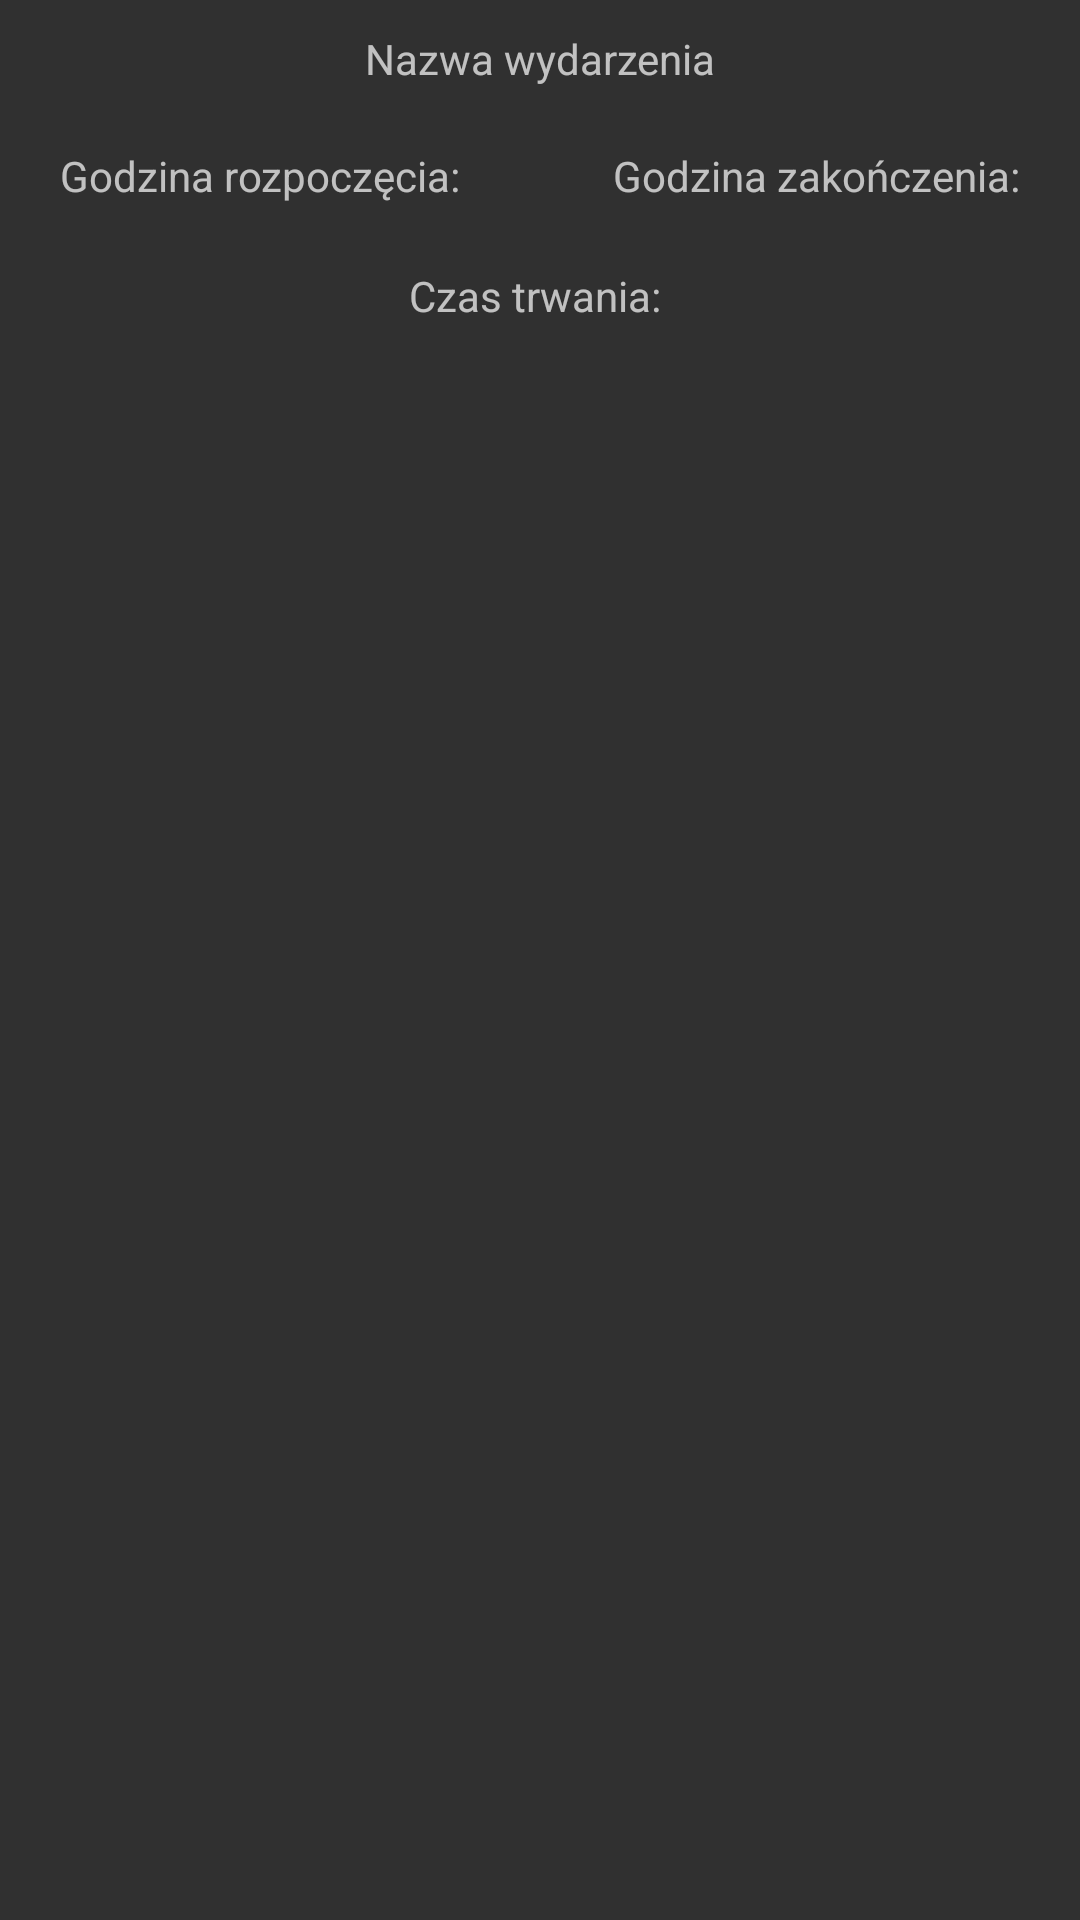

Android layout source for this screen:
<!-- AndroidManifest.xml: application theme Theme.AppCompat.NoActionBar -->
<!-- res/layout/linijka_terminarz.xml -->
<?xml version="1.0" encoding="utf-8"?>

<androidx.constraintlayout.widget.ConstraintLayout xmlns:android="http://schemas.android.com/apk/res/android"
    xmlns:app="http://schemas.android.com/apk/res-auto"
    xmlns:tools="http://schemas.android.com/tools"
    android:layout_width="match_parent"
    android:layout_height="match_parent">

    <TextView
        android:id="@+id/tytul"
        android:layout_width="wrap_content"
        android:layout_height="wrap_content"
        android:layout_marginTop="10dp"
        android:text="Nazwa wydarzenia"
        app:layout_constraintEnd_toEndOf="parent"
        app:layout_constraintStart_toStartOf="parent"
        app:layout_constraintTop_toTopOf="parent" />

    <TextView
        android:id="@+id/godzina_zaczecia"
        android:layout_width="wrap_content"
        android:layout_height="wrap_content"
        android:layout_marginStart="20dp"
        android:layout_marginTop="20dp"
        android:text="Godzina rozpoczęcia:"
        app:layout_constraintStart_toStartOf="parent"
        app:layout_constraintTop_toBottomOf="@+id/tytul" />

    <TextView
        android:id="@+id/godzina_zakonczenia"
        android:layout_width="wrap_content"
        android:layout_height="wrap_content"
        android:layout_marginEnd="20dp"
        android:text="Godzina zakończenia:"
        app:layout_constraintBaseline_toBaselineOf="@id/godzina_zaczecia"
        app:layout_constraintEnd_toEndOf="parent" />

    <TextView
        android:id="@+id/czas"
        android:layout_width="wrap_content"
        android:layout_height="wrap_content"
        android:layout_marginTop="60dp"
        android:text="Czas trwania: "
        app:layout_constraintEnd_toEndOf="parent"
        app:layout_constraintStart_toStartOf="parent"
        app:layout_constraintTop_toBottomOf="@+id/tytul" />

    <Button
        android:id="@+id/przycisk_terminarz"
        android:layout_width="400dp"
        android:layout_height="110dp"
        android:background="@android:color/transparent"
        app:layout_constraintEnd_toEndOf="parent"
        app:layout_constraintStart_toStartOf="parent"
        app:layout_constraintTop_toTopOf="parent"
        tools:ignore="SpeakableTextPresentCheck" />

    <TextView
        android:id="@+id/status_wyd"
        android:layout_width="wrap_content"
        android:layout_height="wrap_content"
        android:layout_marginStart="19dp"
        android:layout_marginTop="49dp"
        android:visibility="invisible"
        app:layout_constraintStart_toEndOf="@+id/godzina_zaczecia"
        app:layout_constraintTop_toTopOf="parent" />

    <TextView
        android:id="@+id/login1"
        android:layout_width="wrap_content"
        android:layout_height="wrap_content"
        android:layout_marginStart="34dp"
        android:layout_marginTop="49dp"
        android:visibility="invisible"
        app:layout_constraintStart_toEndOf="@+id/godzina_zaczecia"
        app:layout_constraintTop_toTopOf="parent" />

    <TextView
        android:id="@+id/data_wyd"
        android:layout_width="wrap_content"
        android:layout_height="wrap_content"
        android:layout_marginStart="44dp"
        android:layout_marginTop="47dp"
        android:visibility="invisible"
        app:layout_constraintStart_toEndOf="@+id/przycisk_terminarz"
        app:layout_constraintTop_toTopOf="parent" />
</androidx.constraintlayout.widget.ConstraintLayout>
<!-- resources referenced by this layout -->
<resources>

</resources>
